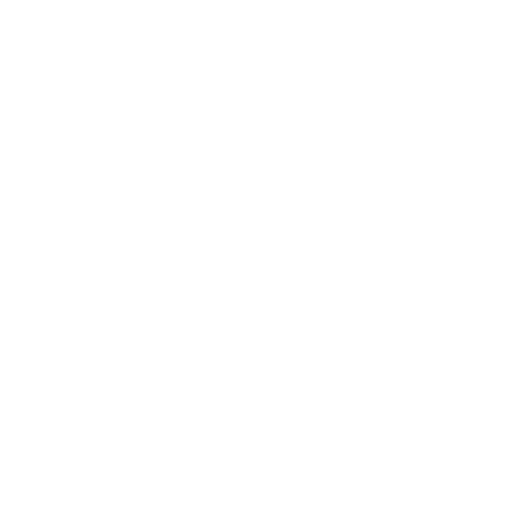
t = 0.00 s
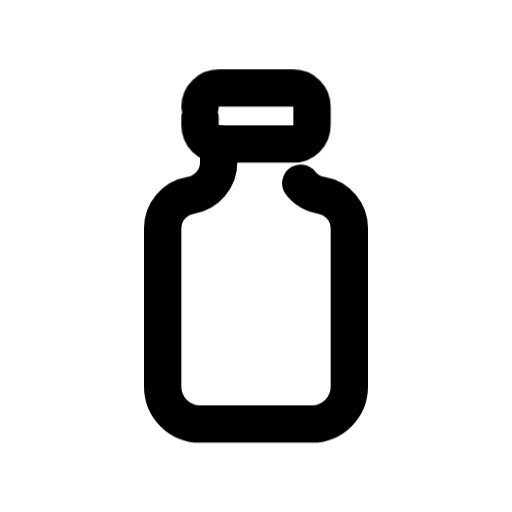
t = 0.44 s
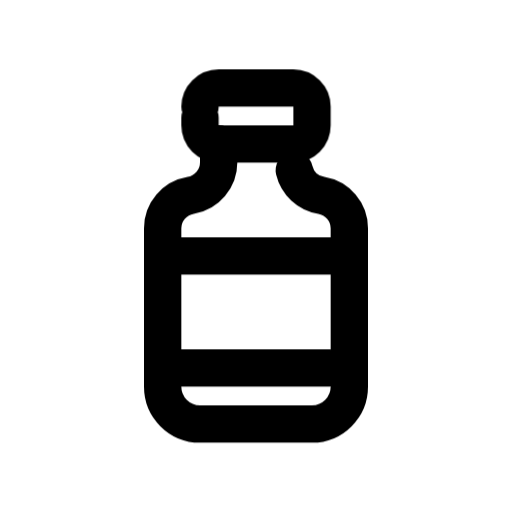
t = 0.88 s
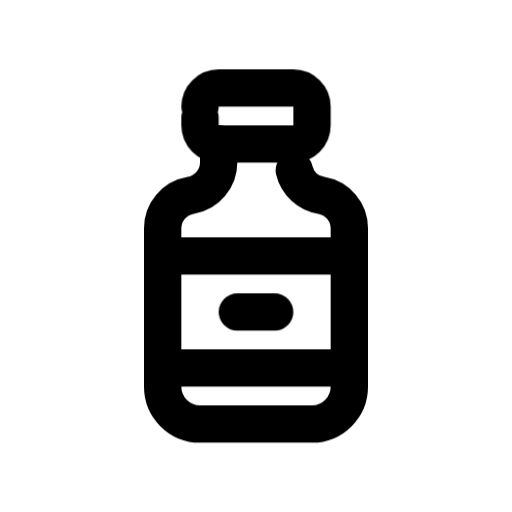
t = 1.25 s
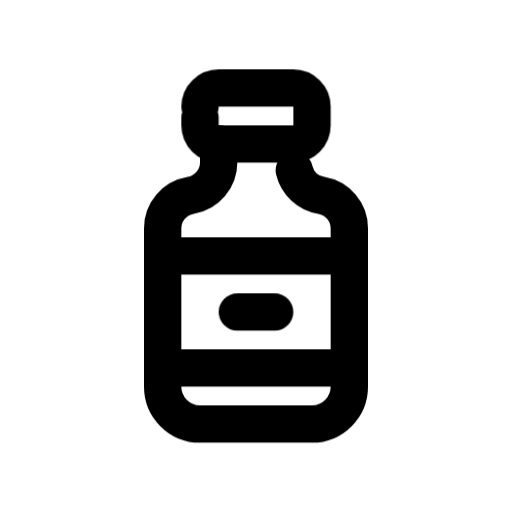
t = 1.79 s
t = 2.33 s: frame unchanged from t = 1.79 s, image omitted

The animated SVG that drew these frames (rendered in a browser with its animation timeline set to each time). Animation: 5 CSS @keyframes rules; one cycle of 2.65 s, repeats indefinitely.

<svg xmlns="http://www.w3.org/2000/svg" width="24" height="24" fill="none" stroke="currentColor" stroke-linecap="round" stroke-linejoin="round" stroke-width="2" viewBox="0 0 24 24">
    <!-- Generated by scripts/icon-expansion/generate.mjs -->
    <!-- Adapted from Tabler Icons 3.34.1.
MIT License

Copyright (c) 2020-2024 Paweł Kuna

Permission is hereby granted, free of charge, to any person obtaining a copy
of this software and associated documentation files (the "Software"), to deal
in the Software without restriction, including without limitation the rights
to use, copy, modify, merge, publish, distribute, sublicense, and/or sell
copies of the Software, and to permit persons to whom the Software is
furnished to do so, subject to the following conditions:

The above copyright notice and this permission notice shall be included in all
copies or substantial portions of the Software.

THE SOFTWARE IS PROVIDED "AS IS", WITHOUT WARRANTY OF ANY KIND, EXPRESS OR
IMPLIED, INCLUDING BUT NOT LIMITED TO THE WARRANTIES OF MERCHANTABILITY,
FITNESS FOR A PARTICULAR PURPOSE AND NONINFRINGEMENT. IN NO EVENT SHALL THE
AUTHORS OR COPYRIGHT HOLDERS BE LIABLE FOR ANY CLAIM, DAMAGES OR OTHER
LIABILITY, WHETHER IN AN ACTION OF CONTRACT, TORT OR OTHERWISE, ARISING FROM,
OUT OF OR IN CONNECTION WITH THE SOFTWARE OR THE USE OR OTHER DEALINGS IN THE
SOFTWARE. -->
    <!-- Motion: trace each stroke from its own origin, accumulate the drawing, then hold before restarting. -->
    <style>
        @media (prefers-reduced-motion: no-preference) {
            @keyframes ira-stroke-vaccine-bottle-0 { 0% { stroke-dashoffset: 1; opacity: 0; } 0.4% { opacity: 1; } 9.4%, 88% { stroke-dashoffset: 0; opacity: 1; } 100% { stroke-dashoffset: 0; opacity: 0; } }
            [data-ira-stroke-reveal="vaccine-bottle"] [data-ira-line="0"] { stroke-dasharray: 1 1; animation: ira-stroke-vaccine-bottle-0 2.65s cubic-bezier(.25,.65,.35,1) infinite; }
            @keyframes ira-stroke-vaccine-bottle-1 { 0%, 9.4% { stroke-dashoffset: 1; opacity: 0; } 9.8% { opacity: 1; } 18.8%, 88% { stroke-dashoffset: 0; opacity: 1; } 100% { stroke-dashoffset: 0; opacity: 0; } }
            [data-ira-stroke-reveal="vaccine-bottle"] [data-ira-line="1"] { stroke-dasharray: 1 1; animation: ira-stroke-vaccine-bottle-1 2.65s cubic-bezier(.25,.65,.35,1) infinite; }
            @keyframes ira-stroke-vaccine-bottle-2 { 0%, 18.8% { stroke-dashoffset: 1; opacity: 0; } 19.2% { opacity: 1; } 28.2%, 88% { stroke-dashoffset: 0; opacity: 1; } 100% { stroke-dashoffset: 0; opacity: 0; } }
            [data-ira-stroke-reveal="vaccine-bottle"] [data-ira-line="2"] { stroke-dasharray: 1 1; animation: ira-stroke-vaccine-bottle-2 2.65s cubic-bezier(.25,.65,.35,1) infinite; }
            @keyframes ira-stroke-vaccine-bottle-3 { 0%, 28.2% { stroke-dashoffset: 1; opacity: 0; } 28.6% { opacity: 1; } 37.6%, 88% { stroke-dashoffset: 0; opacity: 1; } 100% { stroke-dashoffset: 0; opacity: 0; } }
            [data-ira-stroke-reveal="vaccine-bottle"] [data-ira-line="3"] { stroke-dasharray: 1 1; animation: ira-stroke-vaccine-bottle-3 2.65s cubic-bezier(.25,.65,.35,1) infinite; }
            @keyframes ira-stroke-vaccine-bottle-4 { 0%, 37.6% { stroke-dashoffset: 1; opacity: 0; } 38% { opacity: 1; } 47%, 88% { stroke-dashoffset: 0; opacity: 1; } 100% { stroke-dashoffset: 0; opacity: 0; } }
            [data-ira-stroke-reveal="vaccine-bottle"] [data-ira-line="4"] { stroke-dasharray: 1 1; animation: ira-stroke-vaccine-bottle-4 2.65s cubic-bezier(.25,.65,.35,1) infinite; }
        }
    </style>
    <g data-ira-stroke-reveal="vaccine-bottle"><g transform="translate(1.5 1.5) scale(.875)"><path data-ira-line="0" pathLength="1" d="M9 4A1 1 0 0 1 10 3L14 3A1 1 0 0 1 15 4L15 5A1 1 0 0 1 14 6L10 6A1 1 0 0 1 9 5z"/><path data-ira-line="1" pathLength="1" d="M10 6L10 6.98C10 7.857 9.366 8.606 8.5 8.75C7.634 8.894 7 9.643 7 10.52L7 19A2 2 0 0 0 9 21L15 21A2 2 0 0 0 17 19L17 10.52C17 9.642999999999999 16.366 8.894 15.5 8.75A1.795 1.795 0 0 1 14 6.98L14 6"/><path data-ira-line="2" pathLength="1" d="M7 12L17 12"/><path data-ira-line="3" pathLength="1" d="M7 18L17 18"/></g><g transform="translate(1.5 1.5) scale(.875)"><path data-ira-line="4" pathLength="1" d="M11 15L13 15"/></g></g>
</svg>
